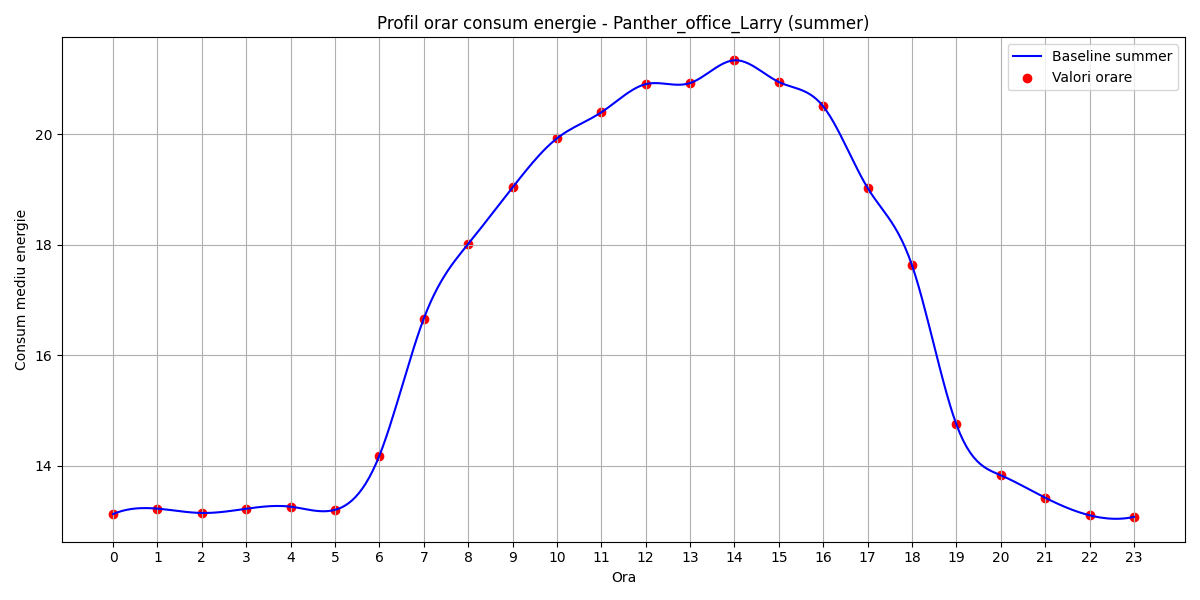

Source data for this figure (header and first rows):
hour, B(t)
0, 13.13
1, 13.23
2, 13.15
3, 13.22
4, 13.26
5, 13.21
6, 14.19
7, 16.66
8, 18.01
9, 19.03
10, 19.92
11, 20.39
12, 20.9
13, 20.92
14, 21.34
15, 20.94
16, 20.5
17, 19.03
18, 17.63
19, 14.75
20, 13.83
21, 13.42
22, 13.11
23, 13.08
